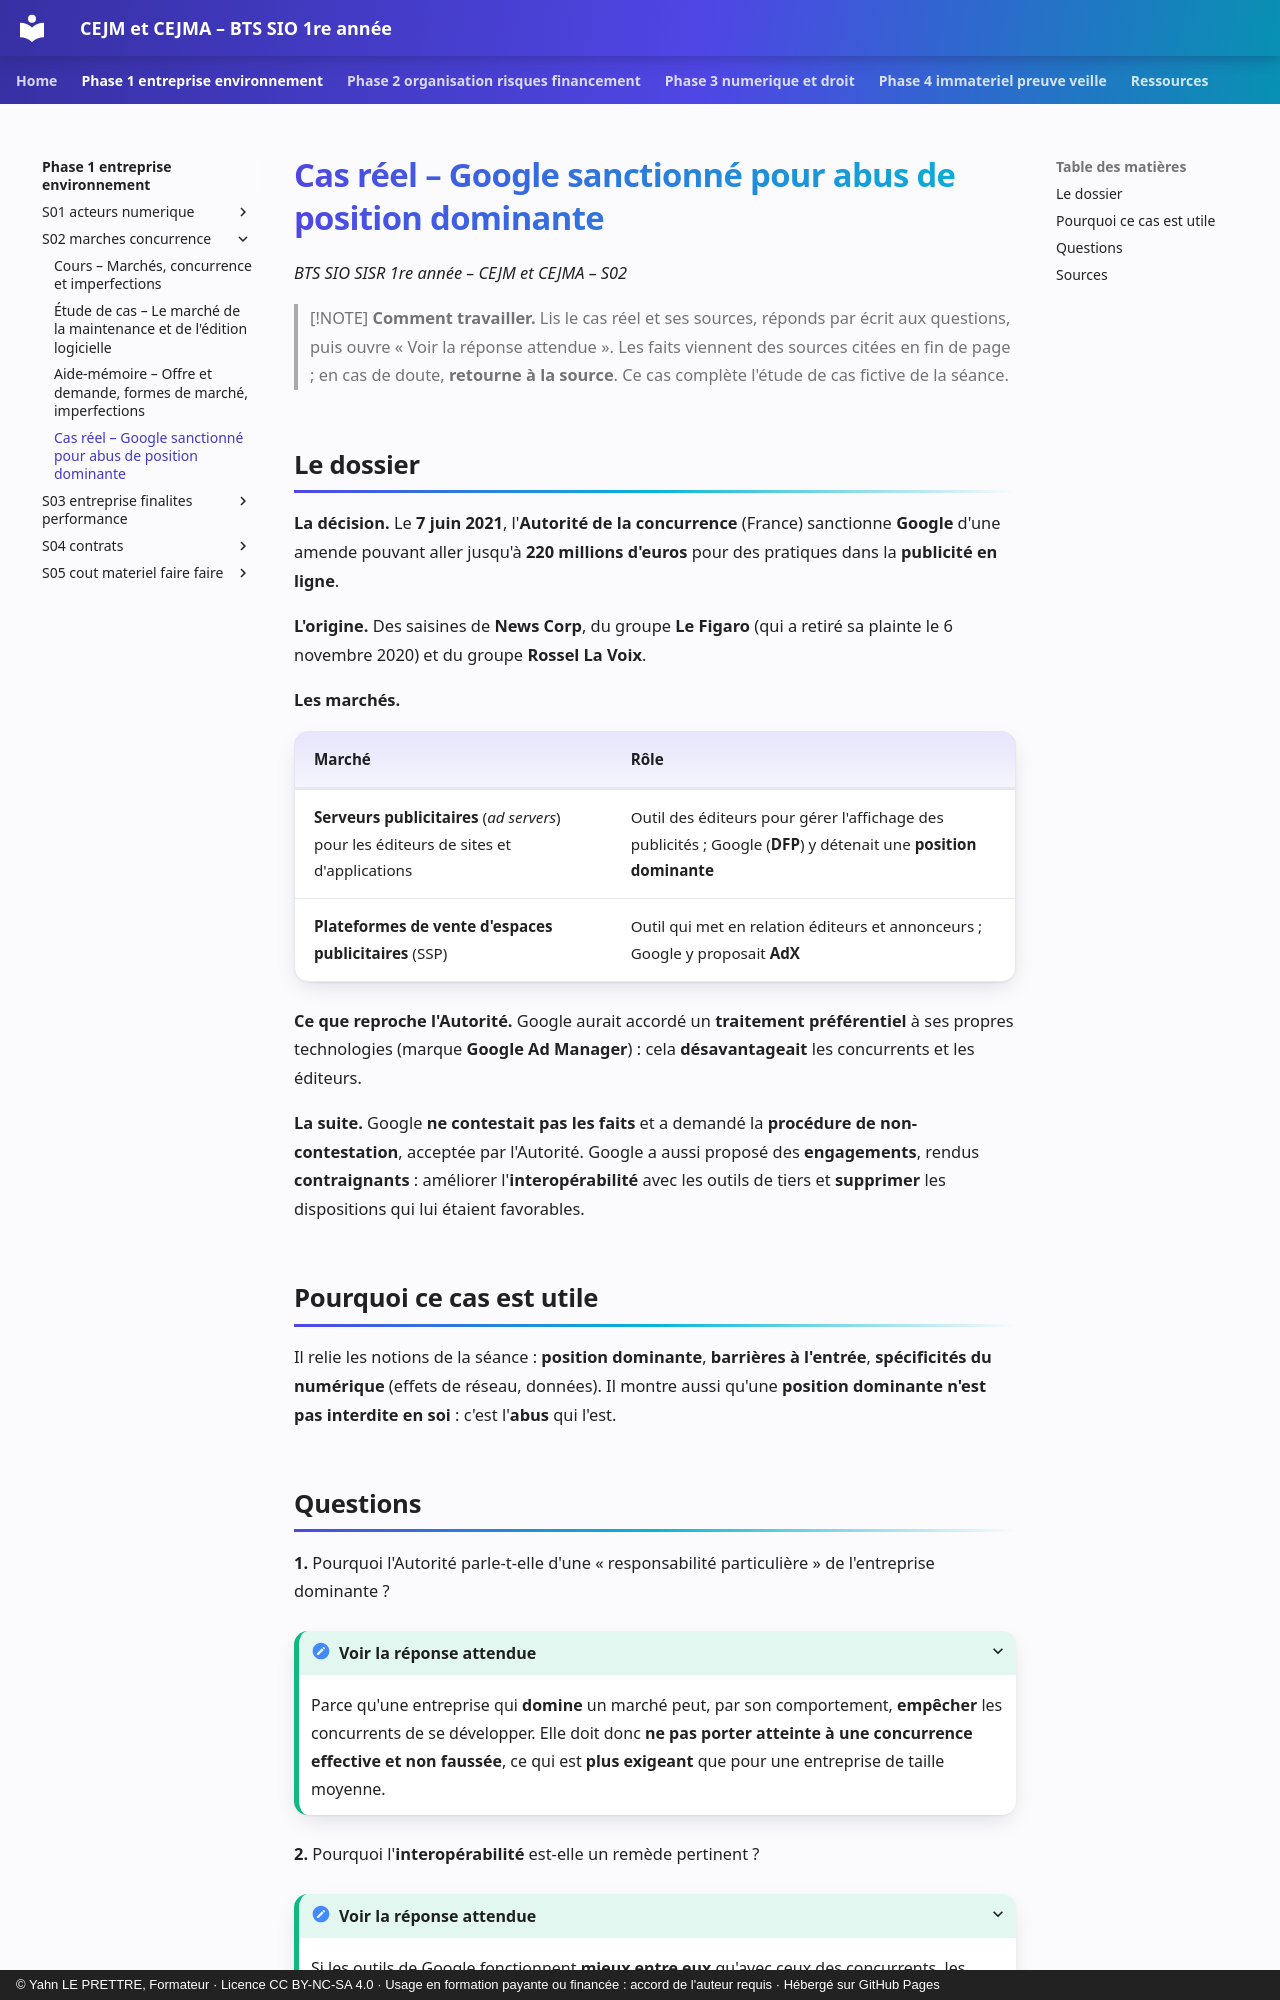

repository: YahnLP/bts1-sio-sisr-cejma · page: phase-1-entreprise-environnement/S02-marches-concurrence/04-cas-reels/index.html · generator: mkdocs · copyright: © Yahn LE PRETTRE, Formateur · Licence CC BY-NC-SA 4.0 · Usage en formation payante ou financée : accord de l'auteur requis · Hébergé sur GitHub Pages

# Cas réel – Google sanctionné pour abus de position dominante

*BTS SIO SISR 1re année – CEJM et CEJMA – S02*

> [!NOTE]
> **Comment travailler.** Lis le cas réel et ses sources, réponds par écrit aux questions, puis ouvre « Voir la réponse attendue ». Les faits viennent des sources citées en fin de page ; en cas de doute, **retourne à la source**. Ce cas complète l'étude de cas fictive de la séance.

## Le dossier

**La décision.** Le **7 juin 2021**, l'**Autorité de la concurrence** (France) sanctionne **Google** d'une amende pouvant aller jusqu'à **220 millions d'euros** pour des pratiques dans la **publicité en ligne**.

**L'origine.** Des saisines de **News Corp**, du groupe **Le Figaro** (qui a retiré sa plainte le 6 novembre 2020) et du groupe **Rossel La Voix**.

**Les marchés.**

| Marché | Rôle |
|---|---|
| **Serveurs publicitaires** (*ad servers*) pour les éditeurs de sites et d'applications | Outil des éditeurs pour gérer l'affichage des publicités ; Google (**DFP**) y détenait une **position dominante** |
| **Plateformes de vente d'espaces publicitaires** (SSP) | Outil qui met en relation éditeurs et annonceurs ; Google y proposait **AdX** |

**Ce que reproche l'Autorité.** Google aurait accordé un **traitement préférentiel** à ses propres technologies (marque **Google Ad Manager**) : cela **désavantageait** les concurrents et les éditeurs.

**La suite.** Google **ne contestait pas les faits** et a demandé la **procédure de non-contestation**, acceptée par l'Autorité. Google a aussi proposé des **engagements**, rendus **contraignants** : améliorer l'**interopérabilité** avec les outils de tiers et **supprimer** les dispositions qui lui étaient favorables.

## Pourquoi ce cas est utile

Il relie les notions de la séance : **position dominante**, **barrières à l'entrée**, **spécificités du numérique** (effets de réseau, données). Il montre aussi qu'une **position dominante n'est pas interdite en soi** : c'est l'**abus** qui l'est.
